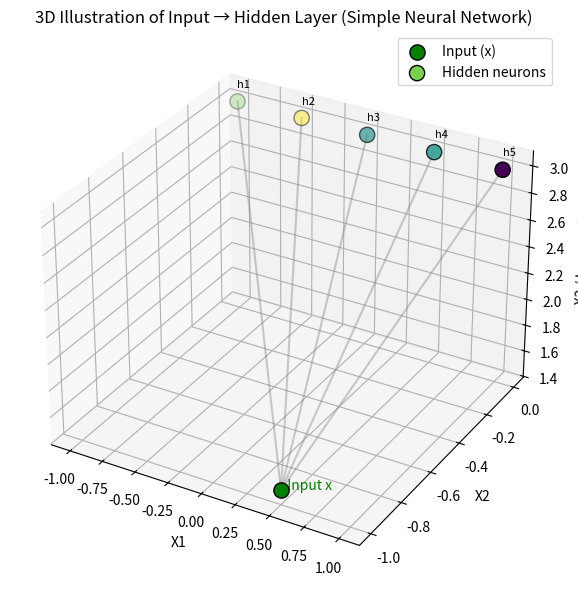

Reproduce this figure in Python.
import numpy as np
import matplotlib.pyplot as plt
from mpl_toolkits.mplot3d import Axes3D

np.random.seed(0)

# ---- 1. Define simple network ----
input_dim = 3
hidden_dim = 5
output_dim = 1

# Random weights & biases
W1 = np.random.randn(input_dim, hidden_dim)
b1 = np.random.randn(hidden_dim)
W2 = np.random.randn(hidden_dim, output_dim)
b2 = np.random.randn(output_dim)

def relu(x):
    return np.maximum(0, x)

# ---- 2. Example input point (3D) ----
x = np.array([0.5, -1.0, 1.5])  # (x1, x2, x3)
h = relu(x @ W1 + b1)           # hidden activations
y = h @ W2 + b2                 # output

print("Hidden activations:", h)
print("Output:", y)

# ---- 3. Visualize input and hidden layer in 3D ----
# We'll treat:
#   - The input as 3 perpendicular axes with a point
#   - Hidden neurons as 5 points in another "layer" plane

fig = plt.figure(figsize=(8, 6))
ax = fig.add_subplot(111, projection='3d')

# Plot input point in 3D input space
ax.scatter(x[0], x[1], x[2], c='green', s=120, edgecolor='k', label='Input (x)')

# Positions for hidden neurons (just arranged in a small line in 3D)
hidden_positions = []
z_layer = 3.0    # move hidden layer along z axis
xs = np.linspace(-1, 1, hidden_dim)
ys = np.zeros(hidden_dim)

for i in range(hidden_dim):
    hidden_positions.append((xs[i], ys[i], z_layer))

hidden_positions = np.array(hidden_positions)

# Plot hidden neurons – color based on activation strength
norm_h = (h - h.min()) / (np.ptp(h) + 1e-8)
colors = plt.cm.viridis(norm_h)

ax.scatter(hidden_positions[:, 0],
           hidden_positions[:, 1],
           hidden_positions[:, 2],
           c=colors, s=120, edgecolor='k',
           label='Hidden neurons')

# Lines from input point to hidden neurons
for j in range(hidden_dim):
    ax.plot([x[0], hidden_positions[j, 0]],
            [x[1], hidden_positions[j, 1]],
            [x[2], hidden_positions[j, 2]],
            c='gray', alpha=0.4)

# Annotate
ax.text(x[0], x[1], x[2], "  Input x", color='green')
for j in range(hidden_dim):
    ax.text(hidden_positions[j, 0],
            hidden_positions[j, 1],
            hidden_positions[j, 2] + 0.1,
            f"h{j+1}", color='black', fontsize=8)

ax.set_title("3D Illustration of Input → Hidden Layer (Simple Neural Network)")
ax.set_xlabel("X1")
ax.set_ylabel("X2")
ax.set_zlabel("X3 / Layer axis")
ax.legend()
plt.tight_layout()
plt.show()
